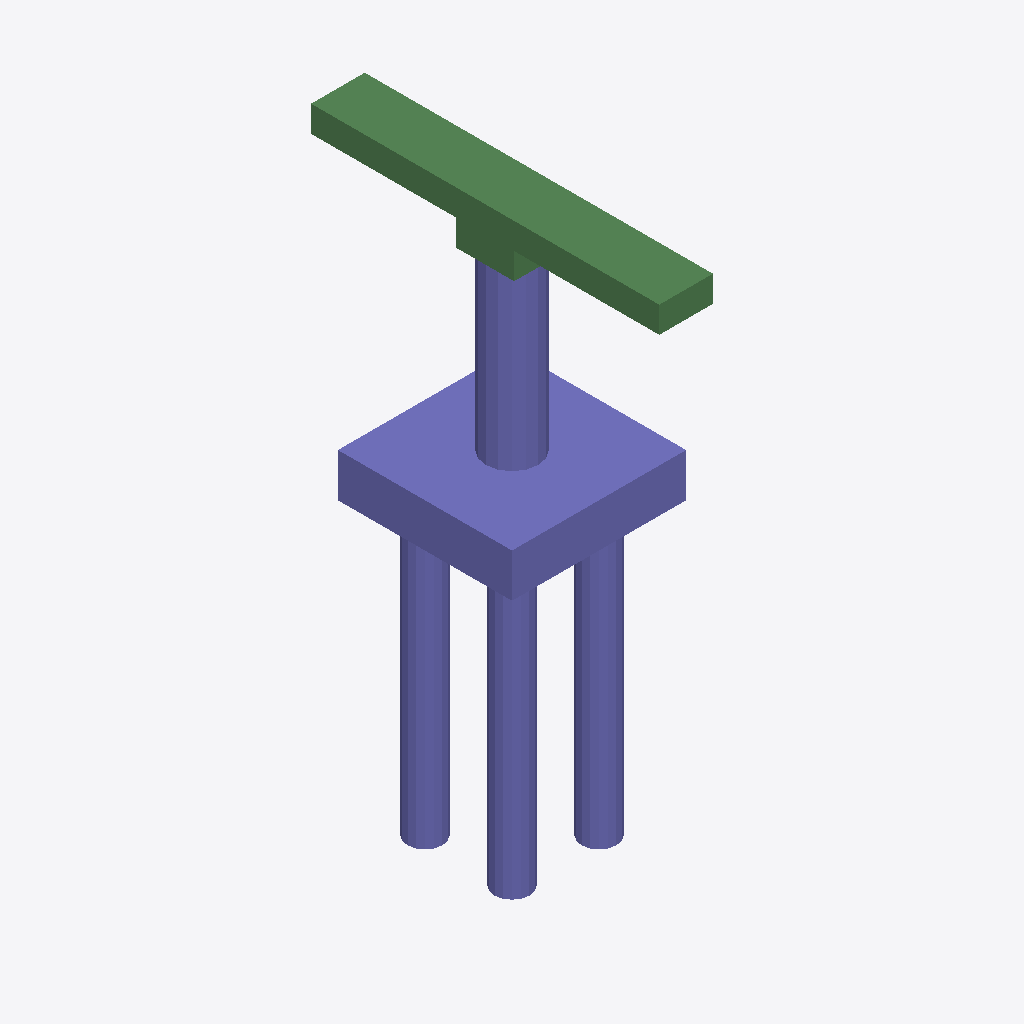
Isometric view of an IFC building model (IFC-SPF (STEP), schema IFC2X3, length unit metre), seen from the south-west, elements coloured by IFC class: 32 columns (violet), 8 beams (green).
Extent 6.0 m × 12.0 m × 19.3 m (x, y, z). Storeys (1): floor#1 at 0.00 m. Elements (50): 42 IfcColumn, 8 IfcBeam.

HEADER;
FILE_DESCRIPTION(('model build from MIDAS'),'2;1');
FILE_NAME('','2026-06-12T13:48:38',(),(),'','','');
FILE_SCHEMA(('IFC2X3'));
ENDSEC;
DATA;
#7=IFCPROJECT('1uLI9Ni8n8rQZGW1NZrwAv',#1,'D_30_3L_OF_S_Sub',$,$,'D_30_3L_OF_S_Sub',$,(),#8);
#10=IFCSITE('2v2hG0jF57SeqmzZFPo6YM',#1,'The site',$,$,#11,#16,$,.ELEMENT.,$,$,$,$,$);
#24=IFCBUILDING('1_uJsSKJT5yQhhL1AOO2K6',#1,'The building',$,$,#25,#30,$,.ELEMENT.,$,$,$);
#38=IFCBUILDINGSTOREY('3uIio53Xj9OhEvk6UOg3BE',#1,'floor#1',$,$,#39,#44,$,.ELEMENT.,-19.3);
#1615=IFCCOLUMN('03TCz9lV94Jw1GlpxU_E6$',#1,'Column#61',$,$,#1616,#1621,$);
#53=IFCCOLUMN('2g2CPYfZD9i90aJ0aY7O7T',#1,'Column#9',$,$,#54,#59,$);
#1573=IFCBEAM('3Pgic17yT7_gvPGOiHk7DE',#1,'Beam#58',$,$,#1574,#1579,$);
#1510=IFCBEAM('3UJm3i5CnFoQzZ6EJr2bV6',#1,'Beam#55',$,$,#1511,#1516,$);
#1489=IFCBEAM('2K6vdYxmD8YfWntmF5hZCf',#1,'Beam#54',$,$,#1490,#1495,$);
#1552=IFCBEAM('1n$zQVF8PDxfGtD2UTTsXR',#1,'Beam#57',$,$,#1553,#1558,$);
#1468=IFCBEAM('1QgBfcp_1BWAzKg0bMnIAg',#1,'Beam#53',$,$,#1469,#1474,$);
#1447=IFCBEAM('2t_ApApML8SeqWDVse82Zx',#1,'Beam#52',$,$,#1448,#1453,$);
#1594=IFCBEAM('3K97pUoFT2wecBOjPPGvea',#1,'Beam#59',$,$,#1595,#1600,$);
#1107=IFCCOLUMN('08$iHBdPjB$vZhCl$n8aM_',#1,'Column#41',$,$,#1108,#1113,$);
#1379=IFCCOLUMN('2G_lTI$554LgDkG4NI1BDb',#1,'Column#49',$,$,#1380,#1385,$);
#563=IFCCOLUMN('1hqiMVQ0z3lA6J63tATF4u',#1,'Column#25',$,$,#564,#569,$);
#835=IFCCOLUMN('1iNU3GacX7ewhosiW0Vou4',#1,'Column#33',$,$,#836,#841,$);
#801=IFCCOLUMN('359GjTzWnB2eg97RrmWAjx',#1,'Column#32',$,$,#802,#807,$);
#869=IFCCOLUMN('2UHIBhdOfARwH3tntAnSQi',#1,'Column#34',$,$,#870,#875,$);
#529=IFCCOLUMN('2kFniZeFj7g9zj$y5LUOqT',#1,'Column#24',$,$,#530,#535,$);
#597=IFCCOLUMN('1ORtHy4GX1MAFzSOCgoyPK',#1,'Column#26',$,$,#598,#603,$);
#1073=IFCCOLUMN('0LP9PfgD134P5grR3DFRGs',#1,'Column#40',$,$,#1074,#1079,$);
#1141=IFCCOLUMN('3zj0F0QZHBVQ72Fk0zSwIt',#1,'Column#42',$,$,#1142,#1147,$);
#1345=IFCCOLUMN('0mbJ5AKsb09ghwuRB7$8t0',#1,'Column#48',$,$,#1346,#1351,$);
#1413=IFCCOLUMN('3cslECPEP05PFWmqFnYtyo',#1,'Column#50',$,$,#1414,#1419,$);
#393=IFCCOLUMN('2h2pc9QTH8ARxiISen1$Vr',#1,'Column#20',$,$,#394,#399,$);
#461=IFCCOLUMN('19XJUARpb9DwOEWQwqvRyO',#1,'Column#22',$,$,#462,#467,$);
#1209=IFCCOLUMN('3HmLFc92LDrQ0mm_QhINos',#1,'Column#44',$,$,#1210,#1215,$);
#1277=IFCCOLUMN('1QV_b0PzTELfUQ0R13JIPk',#1,'Column#46',$,$,#1278,#1283,$);
#665=IFCCOLUMN('1efjnrZmr1Kx2IUepLozcS',#1,'Column#28',$,$,#666,#671,$);
#733=IFCCOLUMN('3K0CEpQoLFyfVt4kUR$12l',#1,'Column#30',$,$,#734,#739,$);
#937=IFCCOLUMN('2fw5tcsgPBZwpV8ICMerwD',#1,'Column#36',$,$,#938,#943,$);
#1005=IFCCOLUMN('3SklvN3355DRiwVtC4MWmK',#1,'Column#38',$,$,#1006,#1011,$);
#427=IFCCOLUMN('2TwszNmW156PjyQxN3w4nN',#1,'Column#21',$,$,#428,#433,$);
#699=IFCCOLUMN('2OHB4i4bz4duA1TWEGT_ZL',#1,'Column#29',$,$,#700,#705,$);
#971=IFCCOLUMN('1EUSUunoL8A9kifvpFtHcr',#1,'Column#37',$,$,#972,#977,$);
#1243=IFCCOLUMN('04j_dm4lH4$wuX$JW3Vprf',#1,'Column#45',$,$,#1244,#1249,$);
#291=IFCCOLUMN('1qB$2UuXHCj8ySMCSTkeQw',#1,'Column#17',$,$,#292,#297,$);
#1531=IFCBEAM('2O06L$MKzBlvRDITWtmLtW',#1,'Beam#56',$,$,#1532,#1537,$);
#257=IFCCOLUMN('3yOXj4GLD6rBBwEdf1CyJY',#1,'Column#16',$,$,#258,#263,$);
#325=IFCCOLUMN('2A5wBe3Mn3wOc3FA5IsPdn',#1,'Column#18',$,$,#326,#331,$);
#155=IFCCOLUMN('14xj1uzan76R01pCWukOqg',#1,'Column#13',$,$,#156,#161,$);
#121=IFCCOLUMN('3MwFrloqfCVggNASxkmV6r',#1,'Column#12',$,$,#122,#127,$);
#189=IFCCOLUMN('11BsqZDv1948h$7uGbmW7S',#1,'Column#14',$,$,#190,#195,$);
ENDSEC;
